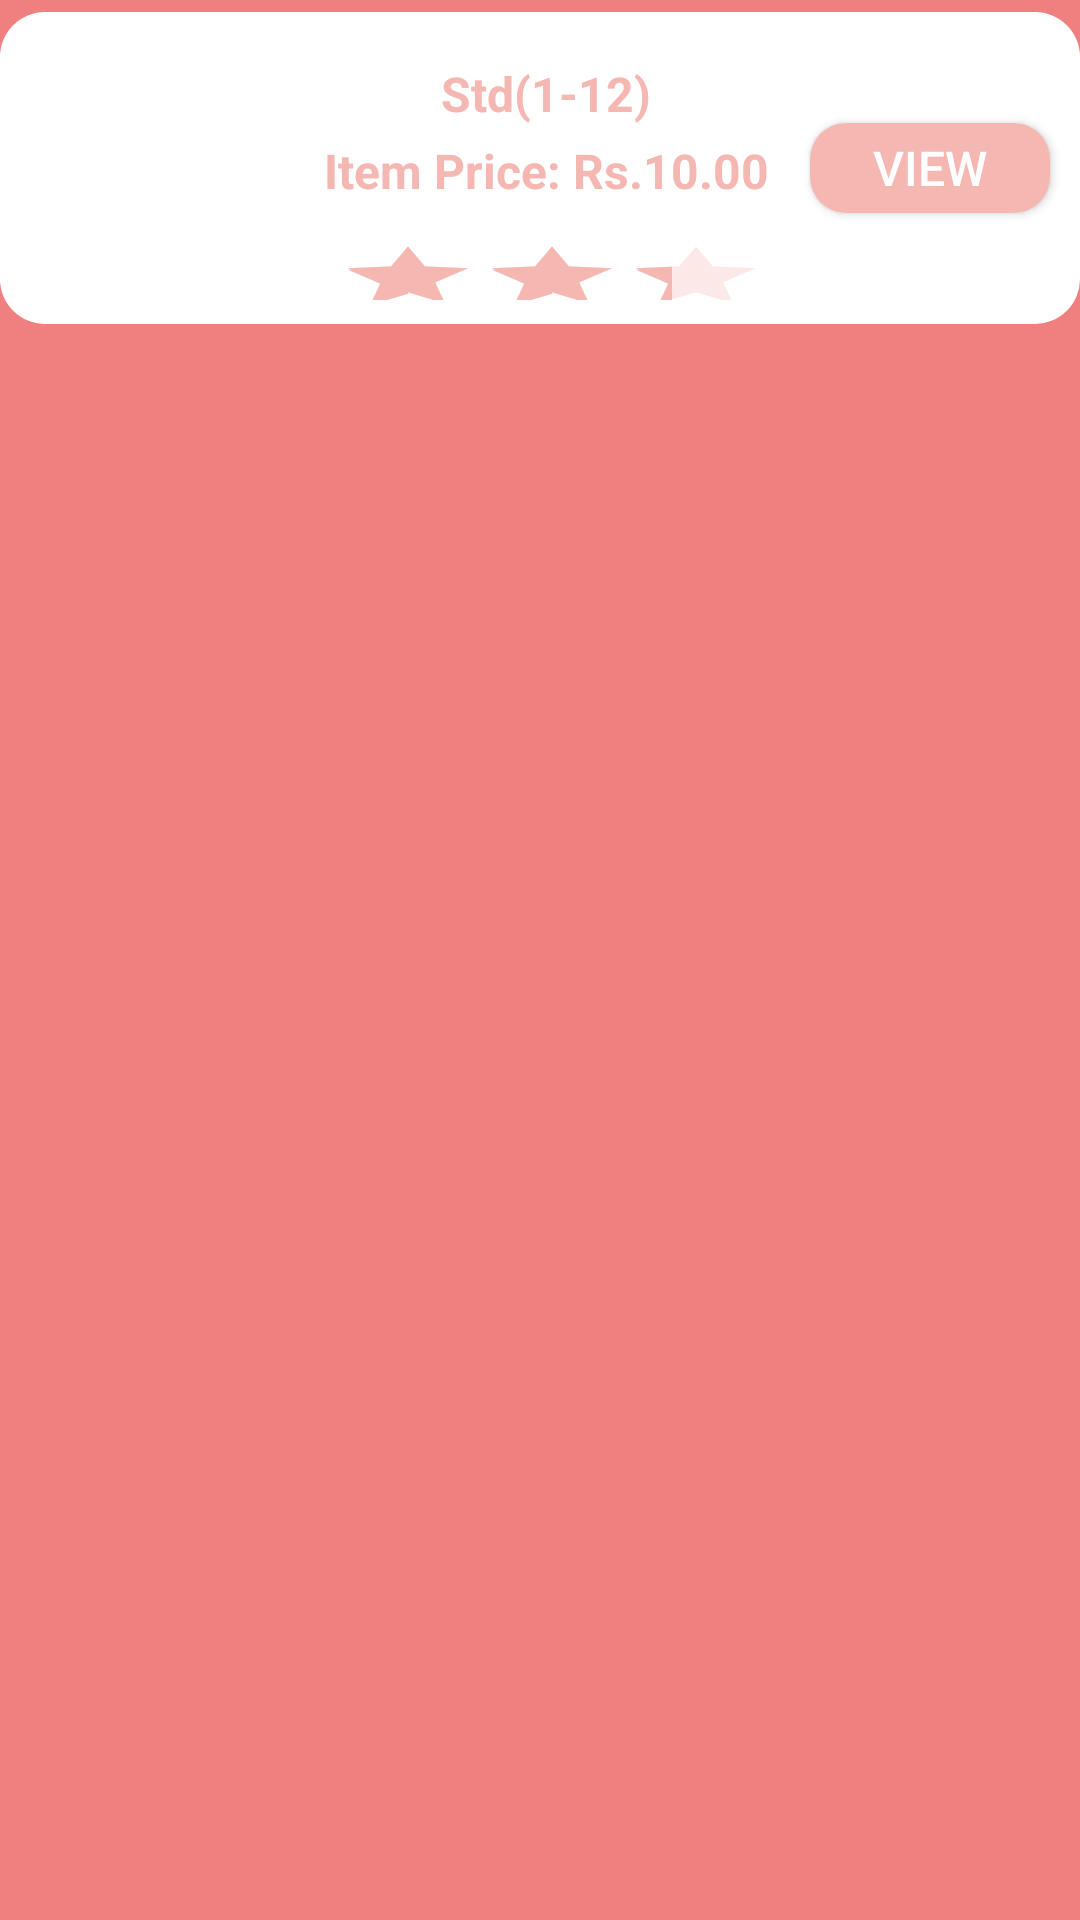

Produce the Android XML layout that renders to this screen, including the resource entries it uses.
<!-- AndroidManifest.xml: application theme Theme.AppCompat.Light.NoActionBar -->
<!-- res/layout/home_recycler_items.xml -->
<?xml version="1.0" encoding="utf-8"?>
<LinearLayout xmlns:android="http://schemas.android.com/apk/res/android"
    android:orientation="vertical"
    android:layout_width="match_parent"
    android:layout_height="wrap_content"
    android:background="#F08080">


    
    <LinearLayout
        android:id="@+id/hrcviMaths"
        android:layout_width="match_parent"
        android:layout_height="wrap_content"
        android:layout_marginTop="4dp"
        android:padding="2dp"
        android:orientation="horizontal"
        android:background="@drawable/rec_corner_curveshape"        >

        
        <ImageView
            android:id="@+id/item_image"
            android:layout_width="100dp"
            android:layout_height="100dp"
            android:layout_gravity="center"
            android:src="@drawable/book" />


        <LinearLayout
            android:layout_width="match_parent"
            android:layout_height="match_parent"
            android:orientation="horizontal">

            <LinearLayout
                android:layout_width="wrap_content"
                android:layout_height="wrap_content"
                android:gravity="center"
                android:orientation="vertical"
                android:padding="6dp">

                
                <TextView
                    android:id="@+id/item_title"
                    android:layout_width="wrap_content"
                    android:layout_height="wrap_content"
                    android:text="Maths"
                    android:textColor="@color/roseora"
                    android:textSize="16sp"
                    android:textStyle="bold" />

                
                <TextView
                    android:id="@+id/item_description"
                    android:layout_width="wrap_content"
                    android:layout_height="wrap_content"
                    android:layout_marginTop="4dp"
                    android:text="Std(1-12)"
                    android:textColor="@color/roseora"
                    android:textSize="16sp"
                    android:textStyle="bold"/>

                
                <TextView
                    android:id="@+id/item_price"
                    android:layout_width="wrap_content"
                    android:layout_height="wrap_content"
                    android:layout_marginTop="4dp"
                    android:text="Item Price: Rs.10.00"
                    android:textColor="@color/roseora"
                    android:textSize="16sp"
                    android:textStyle="bold"/>

                
                <RatingBar
                    android:id="@+id/item_rating"
                    android:layout_width="140dp"
                    android:layout_height="50sp"
                    android:stepSize="0.1"
                    android:numStars="5"
                    android:rating="4"
                    android:scaleY="0.5"
                    android:theme="@style/RatingBar"
                    />


            </LinearLayout>

            <LinearLayout
                android:layout_width="match_parent"
                android:layout_height="match_parent"
                android:gravity="center">


                <androidx.appcompat.widget.AppCompatButton
                    android:layout_width="80dp"
                    android:layout_height="30dp"
                    android:layout_gravity="center"
                    android:text="View"
                    android:textSize="16sp"
                    android:textColor="@color/white"
                    android:background="@drawable/btn_corner_curve"
                    android:id="@+id/rchomeViewBtn"/>

            </LinearLayout>

        </LinearLayout>

    </LinearLayout>

</LinearLayout>
<!-- resources referenced by this layout -->
<resources>
  <color name="roseora">#F5B7B1</color>
  <color name="white">#FFFFFFFF</color>
  <!-- drawable btn_corner_curve (drawable) -->
  <?xml version="1.0" encoding="utf-8"?>
  <shape xmlns:android="http://schemas.android.com/apk/res/android">
      <corners android:topLeftRadius="12dp"
          android:topRightRadius="12dp"
          android:bottomLeftRadius="12dp"
          android:bottomRightRadius="12dp"/>
      <solid android:color="#F5B7B1"/>
  
  </shape>
  <!-- drawable rec_corner_curveshape (drawable) -->
  <?xml version="1.0" encoding="utf-8"?>
  <shape xmlns:android="http://schemas.android.com/apk/res/android">
      <corners android:topLeftRadius="15dp"
          android:topRightRadius="15dp"
          android:bottomLeftRadius="15dp"
          android:bottomRightRadius="15dp"/>
      <solid android:color="#FFFFFF"/>
  
  </shape>
  <style name="RatingBar" parent="Theme.AppCompat">
          <item name="colorControlNormal">@color/roseora</item>
          <item name="colorControlActivated">@color/roseora</item>
      </style>
</resources>
